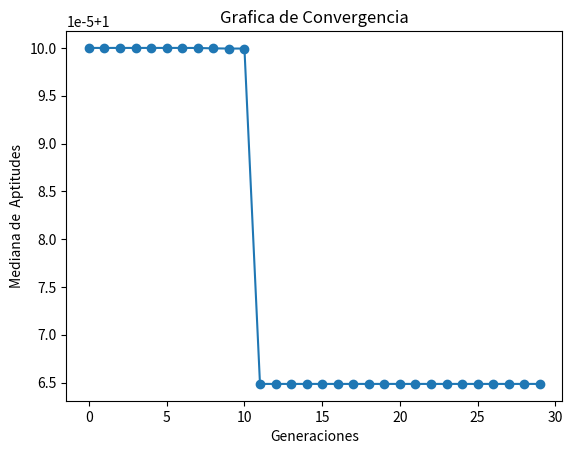

Python code for this plot:
import numpy as np
import matplotlib.pyplot as plt

"""
[redacted]
"""

def f(x):
    x1 = np.delete(x, 0, 1)
    x2 = np.delete(x, 0, 1)
    return (
        -np.cos(x1) * np.cos(x2) * np.exp(-((x1 - np.pi) ** 2) - (x2 - np.pi) ** 2)
        + 1.0001
    )

def fenotipo(genotipos, precision):
    """Funcion que regresa el fenotipo de un Genotipo con la presicion deseada"""
    return np.multiply(genotipos, 10 ** -precision)


def inicializar(f, npop, nvars, lb, ub, precision):
    """Inicia con una poblacion aleatoria con un Genotipo Real Entero, 
    y un fenotipo con ``precision`` """
    # Generamos el Genotipo desde el limite inferior hasta el superior multiplicados por la preciion deseada,
    #  randint regresa una distribucion uniforme
    genotipos = np.random.randint(
        low=lb * 10 ** precision, high=ub * 10 ** precision, size=[npop, nvars]
    )
    # transformamos el genoripo a un Fenotipo dentro de los limites
    fenotipos = fenotipo(genotipos, precision)
    # Valuamos las aptitudes
    aptitudes = f(fenotipos)
    return genotipos, fenotipos, aptitudes


def seleccion_universal_estocastica(aptitudes, npop):
    """Funcion Estocastica para determinar ``npop`` padres de una fomra Universal Etocastica"""
    # Probabilidad
    # Es necesaria que como minimizamos la aptitud entre menor sera sera mejor por esto hay que
    g = 1 / aptitudes
    p = g / sum(g)
    # Valor Esperado
    vE = np.multiply(p, npop)
    # Numero uniformemente aleatorio
    ptr = np.random.uniform(0, 1)
    # Suma actual
    suma = 0
    # lista de padres
    padres = []
    for i in range(npop):
        suma += vE[i]
        for ptr in np.arange(ptr, suma, 1):
            padres.append(i)
            ptr += 1
    return padres


def a(lb, ub, vk, wk, precision):
    """
    [max(α, β), min(γ, δ)] si v_k > w_k
    \n|0,0| si v_k = w_k (esto es que ambos valores se quedaran igual)
    \n[max(γ, δ), min(α, β)] si v_k < w_k
    """
    if vk == wk:
        return vk, wk
    llb = lb * 10 ** precision
    uub = ub * 10 ** precision
    alpha = (llb - wk) / (vk - wk)
    beta = (uub - vk) / (wk - vk)
    gamma = (llb - vk) / (wk - vk)
    delta = (uub - wk) / (vk - wk)
    if vk > wk:
        l = max(alpha, beta)
        u = min(gamma, delta)
    else:
        l = max(gamma, delta)
        u = min(alpha, beta)
    a = np.random.uniform(low=l, high=u)
    # Se transforman a int para que sean parte del genotipo
    v = int(a * wk + (1 - a) * vk)
    w = int(a * vk + (1 - a) * wk)
    return v, w


def cruza_aritmetica_total(lb, ub, genotipos, padres, pc, precision):
    """Cruza Artimetica Total, si es acpetada su cruza , se aplicara para cada alelo la cruza de la funcion de a que se determina
    \n[max(α, β), min(γ, δ)] si v_k > w_k
    \n|0,0| si v_k = w_k (esto es que ambos valores se quedaran igual)
    \n[max(γ, δ), min(α, β)] si v_k < w_k"""
    hijos_genotipos = np.zeros(np.shape(genotipos))
    k = 0
    cruzas = 0
    for i, j in zip(padres[::2], padres[1::2]):
        if np.random.uniform() <= pc:
            cruzas += 1
            for vk, wk in zip(genotipos[i], genotipos[j]):
                v, w = a(lb, ub, vk, wk, precision)
                hijos_genotipos[k] = v
                hijos_genotipos[k + 1] = w
        else:
            hijos_genotipos[k] = np.copy(genotipos[i])
            hijos_genotipos[k + 1] = np.copy(genotipos[j])
        k += 2
    # si habia un numero impar de padres , el ultimo se incluira para que sea el mismo numero de padres que de hijos
    if k < len(padres):
        hijos_genotipos[k] = padres[-1]
    return hijos_genotipos, cruzas


def mutacion_uniforme(genotipos, lb, ub, pm, precision):
    """Mutacion Uniforme,lo que haremos sera elegir un numero aleatorio entre nuestros limites y sustituirlo en una posicion seleccionada"""
    mutaciones = 0
    for i in range(len(genotipos)):
        for j in range(len(genotipos[i])):
            if np.random.uniform() <= pm:
                mutaciones += 1
                genotipos[i, j] = np.random.randint(
                    low=lb * 10 ** precision, high=ub * 10 ** precision
                )
    return genotipos, mutaciones


def seleccion_mas(
    npop,
    genotipos,
    fenotipos,
    aptitudes,
    hijos_genotipos,
    hijos_fenotipos,
    hijos_aptitudes,
):
    """Seleccion mas para la poblacion , esto es unir ambas poblaciones y elegir la mejor mitad deacuerdo a la aptitud"""
    # Lo que haremos sera juntar todos en una lista de 3-tuplas y ordenarlas por aptitud
    total = list(zip(genotipos, fenotipos, aptitudes)) + list(
        zip(hijos_genotipos, hijos_fenotipos, hijos_aptitudes)
    )
    total.sort(key=lambda x: x[2])
    total = total[:npop]
    gen, fen, apt = zip(*total)
    return np.array(gen), np.array(fen), np.array(apt)


def estadistica(
    generacion,
    genotipos,
    fenotipos,
    aptitudes,
    hijos_genotipos,
    hijos_fenotipos,
    hijos_aptitudes,
    padres,
    mutaciones,
    cruzas,
    mostrar,
):
    """Estadisticas, regresa [aptMin , aptMed ,aptMax,desvEst]
    No hay que olvidar que lo que estamos haciendo es minimizar por eso buscamos el mas pequeño"""
    aptMax = np.argmax(aptitudes)
    aptMed = np.mean(aptitudes)
    aptMin = np.argmin(aptitudes)
    desvEst = np.std(aptitudes)
    mediana = np.median(aptitudes)
    if mostrar:
        print("------------------------------------------------------------")
        print("Generación:", generacion)
        print(
            "La poblaicon y los hijos seran presentados como : \n[[indice, genotipo , fenotipo, aptitudes  , probabilidad],...]"
        )
        print(
            "Población :\n",
            np.concatenate(
                (
                    np.arange(len(aptitudes)).reshape(-1, 1),
                    genotipos,
                    aptitudes.reshape(-1, 1),
                    aptitudes.reshape(-1, 1) / np.sum(aptitudes),
                ),
                1,
            ),
        )
        print(
            f"Mejor individuo\
            \nIndice: {aptMin} \
            \nGenotipo: {genotipos[aptMin]} \
            \nFenotipo: {fenotipos[aptMin]} \
            \nAptitud: {aptitudes[aptMin]}"
        )
        print(
            f"Aptitud Maxima {aptitudes[aptMax]} \
            \nAptitud Media {aptMed} \
            \nAptitud Minima {aptitudes[aptMin]}\
            \nAptitud Mediana {mediana}"
        )
        print("Desviacion Estandar", desvEst)
        print("Padres Seleccionados", padres)
        print("Frecuencia de padres seleccionados:", np.bincount(padres))
        print(
            f"Cruzas Efectuadas {cruzas} \
            \nMutaciones Efectuadas {mutaciones}"
        )
    return [aptMin, aptMed, aptMax, desvEst, mediana]


def grafica(estadisticas):
    """Reportar gráfica de convergencia. 
    Eje x número de generaciones, 
    eje y mediana de la mejor aptitud de cada generación"""
    # Plot
    plt.plot(range(len(estadisticas)), list(zip(*estadisticas))[4], marker="o")

    plt.xlabel("Generaciones")
    plt.ylabel("Mediana de  Aptitudes")
    plt.title("Grafica de Convergencia")
    plt.show()


def EA(f, lb, ub, pc, pm, nvars, npop, ngen, precision):
    """Algoritmo Evolutivo para resolver f con 
        -Representacion: Real Entera
        - Selección de padres:  Universal Estocástica
        - Escalamiento: Ninguno
        - Cruza: Aritmética Total
        - Mutación: Uniforme
        - Selección: Más"""
    # Inicializar
    estadisticas = []
    ba = np.zeros((ngen, 1))
    genotipos, fenotipos, aptitudes = inicializar(f, npop, nvars, lb, ub, precision)
    # Hasta condición de paro
    for i in range(ngen):
        mutaciones = 0
        cruzas = 0
        # Selección de padres
        padres = seleccion_universal_estocastica(aptitudes, npop)
        # Cruza
        hijos_genotipos, cruzas = cruza_aritmetica_total(
            lb, ub, genotipos, padres, pc, precision
        )
        # Mutación
        hijos_genotipos, mutaciones = mutacion_uniforme(
            hijos_genotipos, lb, ub, pm, precision
        )
        hijos_fenotipos = fenotipo(hijos_genotipos, precision)
        hijos_aptitudes = f(hijos_fenotipos)

        # Estadistica
        mostrar = False
        estadisticas.append(
            estadistica(
                i,
                genotipos,
                fenotipos,
                aptitudes,
                hijos_genotipos,
                hijos_fenotipos,
                hijos_aptitudes,
                padres,
                mutaciones,
                cruzas,
                mostrar,
            )
        )

        # Selección de siguiente generación
        genotipos, fenotipos, aptitudes = seleccion_mas(
            npop,
            genotipos,
            fenotipos,
            aptitudes,
            hijos_genotipos,
            hijos_fenotipos,
            hijos_aptitudes,
        )

    grafica(estadisticas)
    # Regresar mejor solución
    return genotipos[padres], fenotipos[padres], aptitudes[padres]


# Random seed
seed = np.random.randint(100000)
np.random.seed(seed=seed)
# Numero de variables para el cromosoma
nvars = 2
# Numero de poblacion
npop = 20
# limite inferior del espacio de busqueda
lb = -100
# Limite superior del espacio de busqueda
ub = 100
# Usaremos una Precision de 5 decimales
precision = 5
# porcentaje de Cruza
pc = 0.9
# Porcentaje de Mutacion
pm = 0.2
# Numero de Generaciones
ngen = 30

# modificaremos el formato para que  no aparezca en forma exponencial
np.set_printoptions(suppress=True)
bgen, bfen, bapt = EA(f, lb, ub, pc, pm, nvars, npop, ngen, precision)
#Resultados
print("Se utilizo la semilla aleatoria ", seed)
best = np.argmin(bapt)
print("minima", np.min(bapt))
print("media", np.mean(bapt))
print("mediana", np.median(bapt))
print("desviacion estandar",np.std(bapt))
print("Aptitudes", bapt)